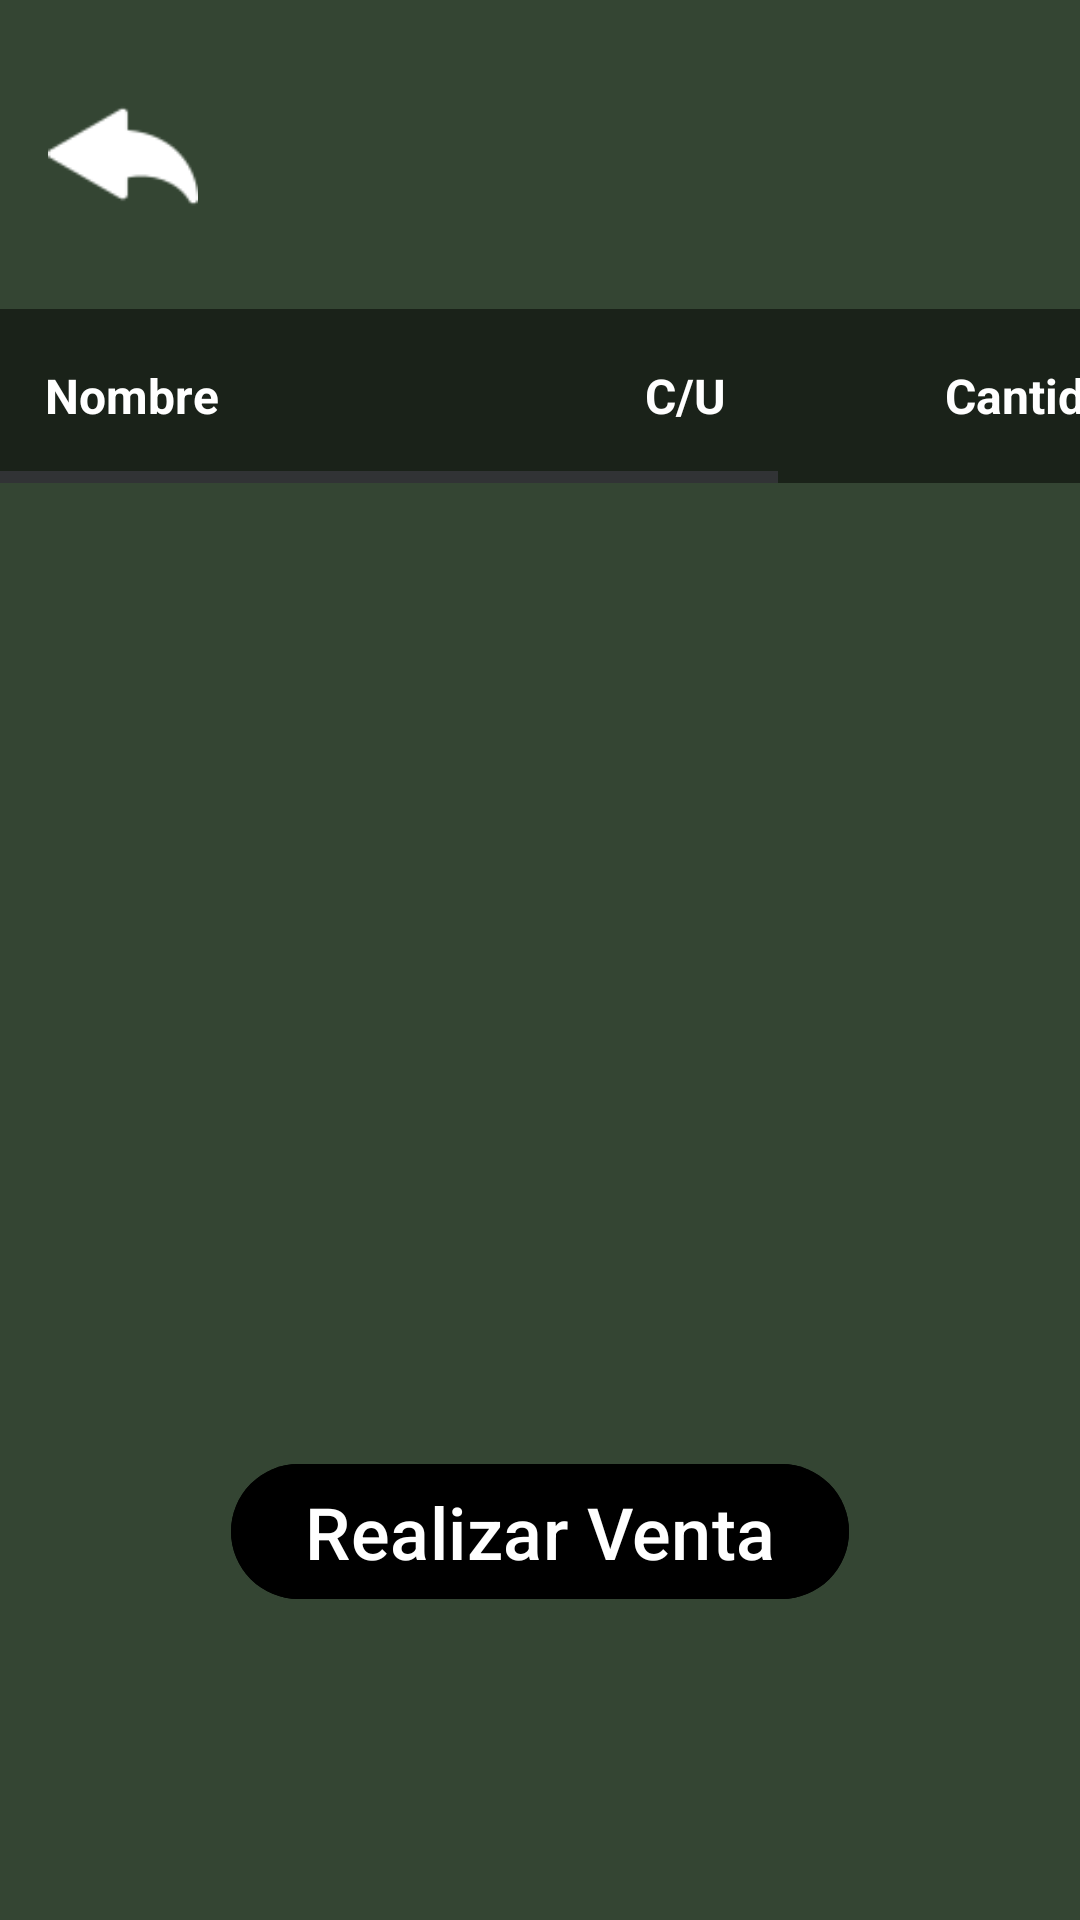

Write the Android layout XML for this screen, with the resource values it uses.
<!-- AndroidManifest.xml: application theme Theme.ChamanKing -->
<!-- res/layout/viewenta.xml -->
<?xml version="1.0" encoding="utf-8"?>
<androidx.constraintlayout.widget.ConstraintLayout xmlns:android="http://schemas.android.com/apk/res/android"
    android:layout_width="match_parent"
    android:layout_height="match_parent"
    xmlns:app="http://schemas.android.com/apk/res-auto"
    xmlns:tools="http://schemas.android.com/tools"
    android:background="@color/Fondo">

    <ImageView
        android:id="@+id/venta_img_return"
        android:layout_width="50dp"
        android:layout_height="50dp"
        app:layout_constraintTop_toTopOf="parent"
        app:layout_constraintStart_toStartOf="parent"
        android:layout_marginLeft="16dp"
        android:layout_marginTop="27dp"
        android:src="@mipmap/izquierda"
        />

    <HorizontalScrollView
        android:id="@+id/venta_hsv_titulos"
        android:layout_width="0dp"
        android:layout_height="58dp"
        app:layout_constraintTop_toBottomOf="@id/venta_img_return"
        app:layout_constraintStart_toStartOf="parent"
        app:layout_constraintEnd_toEndOf="parent"
        android:layout_marginTop="26dp"
        android:background="@color/prin_llFondo"
        >

        <androidx.constraintlayout.widget.ConstraintLayout
            android:layout_width="match_parent"
            android:layout_height="match_parent"
            >

            <TextView
                android:id="@+id/venta_titulos_txtnombre"
                android:layout_width="200dp"
                android:layout_height="0dp"
                android:text="Nombre"
                android:textColor="@color/white"
                android:textSize="16sp"
                android:textStyle="bold"
                app:layout_constraintStart_toStartOf="parent"
                app:layout_constraintTop_toTopOf="parent"
                app:layout_constraintBottom_toBottomOf="parent"
                android:gravity="center|left"
                android:paddingLeft="15dp"
                />

            <TextView
                android:id="@+id/venta_titulos_txtprecio"
                android:layout_width="100dp"
                android:layout_height="0dp"
                android:text="C/U"
                android:textColor="@color/white"
                android:textSize="16sp"
                android:textStyle="bold"
                app:layout_constraintStart_toEndOf="@id/venta_titulos_txtnombre"
                app:layout_constraintTop_toTopOf="parent"
                app:layout_constraintBottom_toBottomOf="parent"
                android:gravity="center|left"
                android:paddingLeft="15dp"
                />

            <TextView
                android:id="@+id/venta_titulos_txtcantidad"
                android:layout_width="100dp"
                android:layout_height="0dp"
                android:text="Cantidad"
                android:textColor="@color/white"
                android:textSize="16sp"
                android:textStyle="bold"
                app:layout_constraintStart_toEndOf="@id/venta_titulos_txtprecio"
                app:layout_constraintTop_toTopOf="parent"
                app:layout_constraintBottom_toBottomOf="parent"
                android:gravity="center|left"
                android:paddingLeft="15dp"
                />

            <TextView
                android:id="@+id/venta_titulos_txtsubtotal"
                android:layout_width="100dp"
                android:layout_height="0dp"
                android:text="subtotal"
                android:textColor="@color/white"
                android:textSize="16sp"
                android:textStyle="bold"
                app:layout_constraintStart_toEndOf="@id/venta_titulos_txtcantidad"
                app:layout_constraintTop_toTopOf="parent"
                app:layout_constraintBottom_toBottomOf="parent"
                android:gravity="center|left"
                android:paddingLeft="15dp"
                />

        </androidx.constraintlayout.widget.ConstraintLayout>
    </HorizontalScrollView>

    <androidx.recyclerview.widget.RecyclerView
        android:id="@+id/venta_recycler"
        android:layout_width="0dp"
        android:layout_height="300dp"
        app:layout_constraintStart_toStartOf="parent"
        app:layout_constraintEnd_toEndOf="parent"
        app:layout_constraintTop_toBottomOf="@id/venta_hsv_titulos"
        tools:listitem="@layout/ventadatos"

        />

    <ImageView
        android:id="@+id/venta_btn_borrar"
        android:layout_width="50dp"
        android:layout_height="50dp"
        app:layout_constraintBottom_toBottomOf="parent"
        android:src="@mipmap/borrar"
        android:layout_marginBottom="16dp"
        app:layout_constraintEnd_toEndOf="parent"
        app:layout_constraintStart_toStartOf="parent"
        />

    <com.google.android.material.button.MaterialButton
        android:id="@+id/venta_btn_aceptar"
        android:layout_width="206dp"
        android:layout_height="53dp"
        android:backgroundTint="@color/black"
        android:hint="Realizar Venta"
        android:textColorHint="@color/white"
        android:textSize="24sp"
        app:layout_constraintEnd_toEndOf="parent"
        app:layout_constraintStart_toStartOf="parent"
        app:layout_constraintBottom_toTopOf="@id/venta_btn_borrar"
        android:layout_marginTop="15dp"
        android:layout_marginBottom="37dp"
        />


</androidx.constraintlayout.widget.ConstraintLayout>
<!-- res/layout/ventadatos.xml (included above) -->
<?xml version="1.0" encoding="utf-8"?>
<HorizontalScrollView xmlns:android="http://schemas.android.com/apk/res/android"
    android:layout_width="match_parent"
    android:layout_height="wrap_content"
    xmlns:app="http://schemas.android.com/apk/res-auto"
    android:background="@color/datos_white">

    <androidx.constraintlayout.widget.ConstraintLayout
        android:layout_width="match_parent"
        android:layout_height="75dp"
        android:id="@+id/Container"
        >

        <TextView
            android:id="@+id/datos_txtnombre"
            android:layout_width="200dp"
            android:layout_height="0dp"
            android:text="Nombre"
            android:textStyle="bold"
            android:textSize="16sp"
            app:layout_constraintStart_toStartOf="parent"
            app:layout_constraintTop_toTopOf="parent"
            app:layout_constraintBottom_toBottomOf="parent"
            android:gravity="center|left"
            android:paddingLeft="15dp"
            />

        <TextView
            android:id="@+id/datos_txtprecio"
            android:layout_width="100dp"
            android:layout_height="0dp"
            android:text="Precio"
            android:textSize="16sp"
            android:textColor="@color/red"
            app:layout_constraintStart_toEndOf="@+id/datos_txtnombre"
            app:layout_constraintTop_toTopOf="parent"
            app:layout_constraintBottom_toBottomOf="parent"
            android:gravity="center"
            />

        <TextView
            android:id="@+id/datos_txtcantidad"
            android:layout_width="100dp"
            android:layout_height="0dp"
            android:text="Cantidad"
            android:textSize="16sp"
            android:textColor="@color/red"
            app:layout_constraintStart_toEndOf="@+id/datos_txtprecio"
            app:layout_constraintTop_toTopOf="parent"
            app:layout_constraintBottom_toBottomOf="parent"
            android:gravity="center"
            />

        <TextView
            android:id="@+id/datos_txtsubtotal"
            android:layout_width="100dp"
            android:layout_height="0dp"
            android:text="subtotal"
            android:textSize="16sp"
            android:textColor="@color/red"
            app:layout_constraintStart_toEndOf="@+id/datos_txtcantidad"
            app:layout_constraintTop_toTopOf="parent"
            app:layout_constraintBottom_toBottomOf="parent"
            android:gravity="center"
            />

        <LinearLayout
            android:layout_width="0dp"
            android:layout_height="1dp"
            android:background="@color/white"
            app:layout_constraintTop_toBottomOf="@id/datos_txtcantidad"
            app:layout_constraintStart_toStartOf="parent"
            app:layout_constraintEnd_toEndOf="parent"
            >
        </LinearLayout>
    </androidx.constraintlayout.widget.ConstraintLayout>
</HorizontalScrollView>
<!-- resources referenced by this layout -->
<resources>
  <color name="Fondo">#CC021A00</color>
  <color name="black">#FF000000</color>
  <color name="datos_white">#CCD9D9D9</color>
  <color name="prin_llFondo">#80000000</color>
  <color name="red">#DB0505</color>
  <color name="white">#FFFFFFFF</color>
  <!-- mipmap izquierda: png bitmap (mipmap-hdpi, 1054 bytes) -->
  <style name="Theme.ChamanKing" parent="Base.Theme.ChamanKing" />
  <style name="Base.Theme.ChamanKing" parent="Theme.Material3.DayNight.NoActionBar">
          
          
      </style>
</resources>
